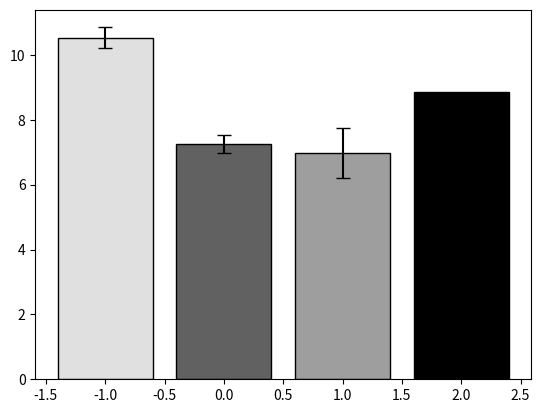

Reproduce this figure in Python.
# -*- coding: utf-8 -*-
"""
Created on Mon Nov  7 23:08:20 2022
Cenizas para ENCITE 10
[redacted]
"""

import matplotlib.pyplot as plt
import numpy as np

#Número de grupos
x = np.arange(1)

#promedios
ps_p = 10.53
pc_p = 7.24
si_p = 6.97
ref_p = 8.85

#desviación
ps_sd = 0.32
pc_sd = 0.28
si_sd = 0.76

#gráfica
plt.bar(x-1, height=ps_p, color='#E0E0E0', edgecolor = 'black', yerr = ps_sd, capsize = 5)
plt.bar(x, height=pc_p, color='#616161', edgecolor = 'black', yerr = pc_sd, capsize = 5)
plt.bar(x+1,height=si_p, color='#9E9E9E',edgecolor = 'black', yerr = si_sd, capsize = 5)
plt.bar(x+2, height=ref_p, color="black", edgecolor = "black")

plt.show()
#plt.savefig('Cenizas_ENCITE.png', dpi=1800)
